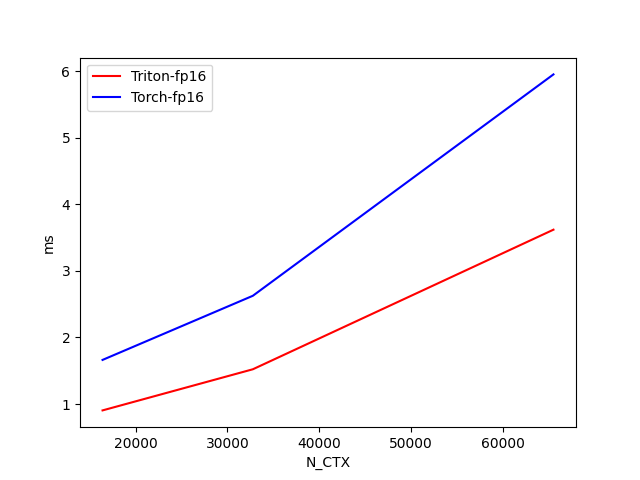

Data behind this chart, as committed beside it:
N_CTX, Triton-fp16, Torch-fp16
16384, 0.9044, 1.663
32768, 1.522, 2.627
65536, 3.62, 5.953
